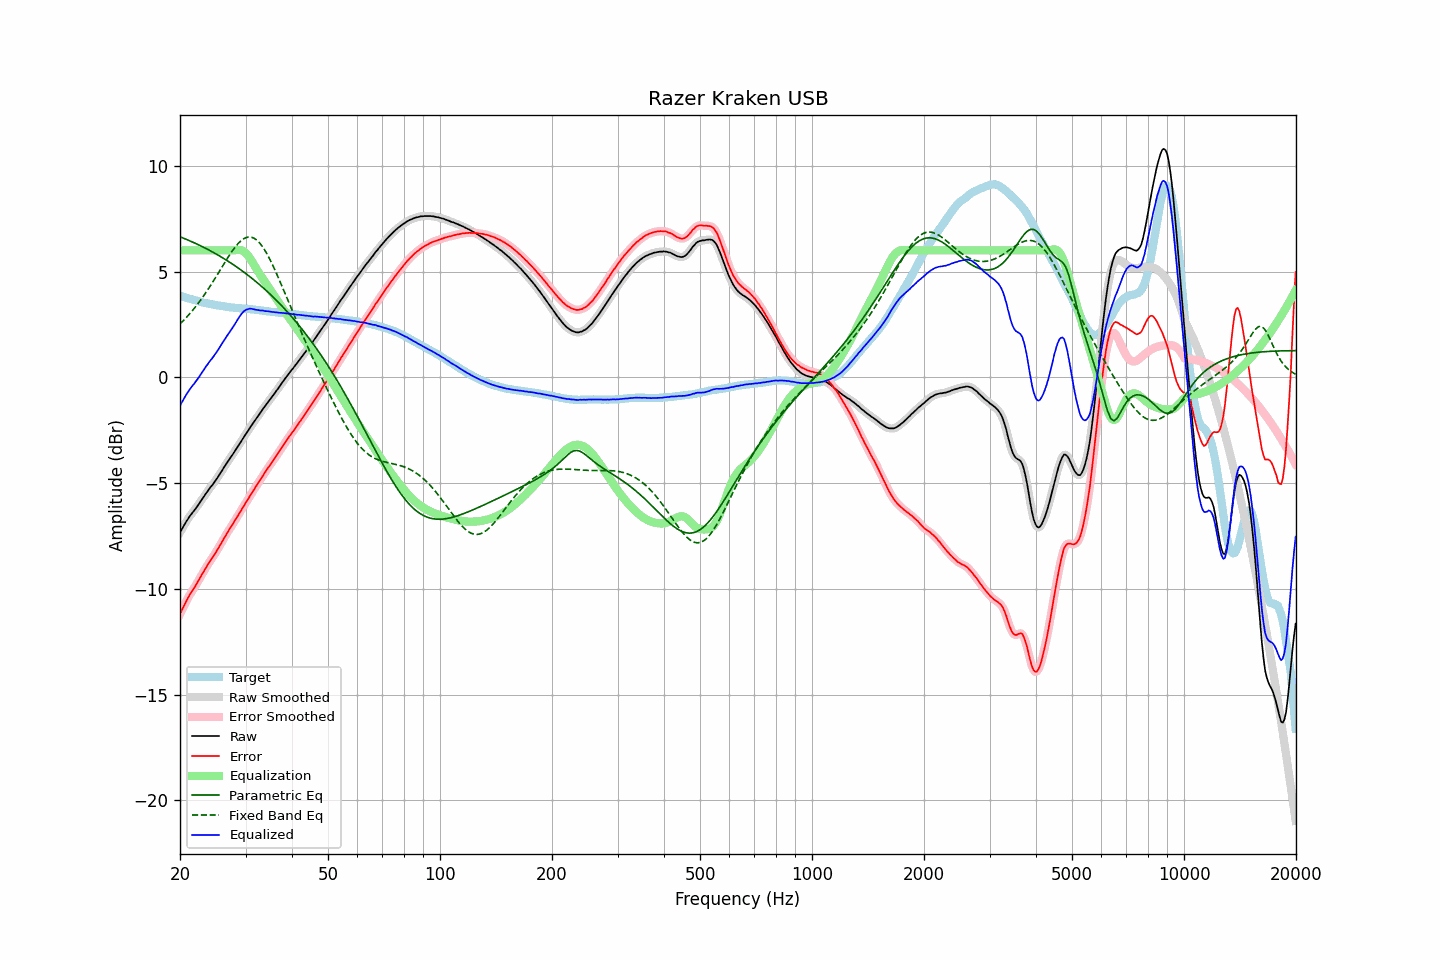

The file beside this chart, header and first rows:
frequency, raw, error, smoothed, error_smoothed, equalization, parametric_eq, fixed_band_eq, equalized_raw, equalized_smoothed, target
20.00, -7.34, -11.19, -7.34, -11.20, 6.00, 6.64, 2.52, -1.34, -1.34, 3.85
20.20, -7.21, -11.04, -7.20, -11.04, 6.00, 6.61, 2.60, -1.21, -1.20, 3.83
20.40, -7.08, -10.88, -7.07, -10.88, 6.00, 6.58, 2.67, -1.08, -1.07, 3.80
20.61, -6.94, -10.72, -6.94, -10.72, 6.00, 6.55, 2.75, -0.94, -0.94, 3.78
20.81, -6.81, -10.57, -6.81, -10.57, 6.00, 6.52, 2.83, -0.81, -0.81, 3.76
21.02, -6.70, -10.43, -6.69, -10.43, 6.00, 6.49, 2.91, -0.70, -0.69, 3.73
21.23, -6.58, -10.29, -6.58, -10.29, 6.00, 6.45, 3.00, -0.58, -0.58, 3.71
21.44, -6.48, -10.17, -6.48, -10.17, 6.00, 6.42, 3.09, -0.48, -0.48, 3.69
21.66, -6.38, -10.05, -6.38, -10.05, 6.00, 6.39, 3.18, -0.38, -0.38, 3.67
21.87, -6.29, -9.94, -6.28, -9.93, 6.00, 6.35, 3.27, -0.29, -0.28, 3.65
22.09, -6.18, -9.81, -6.18, -9.81, 6.00, 6.32, 3.37, -0.18, -0.18, 3.63
22.31, -6.08, -9.69, -6.07, -9.68, 6.00, 6.28, 3.47, -0.08, -0.07, 3.61
22.54, -5.97, -9.55, -5.96, -9.55, 6.00, 6.25, 3.56, 0.03, 0.04, 3.58
22.76, -5.85, -9.41, -5.85, -9.41, 6.00, 6.21, 3.67, 0.15, 0.15, 3.56
22.99, -5.74, -9.28, -5.74, -9.28, 6.00, 6.17, 3.77, 0.26, 0.26, 3.54
23.22, -5.63, -9.15, -5.62, -9.14, 6.00, 6.13, 3.88, 0.37, 0.38, 3.52
23.45, -5.51, -9.02, -5.51, -9.02, 6.00, 6.09, 3.99, 0.49, 0.49, 3.51
23.69, -5.41, -8.90, -5.40, -8.89, 6.00, 6.06, 4.11, 0.59, 0.60, 3.49
23.92, -5.30, -8.77, -5.30, -8.77, 6.00, 6.02, 4.22, 0.70, 0.70, 3.48
24.16, -5.20, -8.65, -5.20, -8.66, 6.00, 5.97, 4.34, 0.80, 0.80, 3.46
24.40, -5.11, -8.55, -5.10, -8.55, 6.00, 5.93, 4.46, 0.89, 0.90, 3.45
24.65, -5.00, -8.43, -5.00, -8.43, 6.00, 5.89, 4.58, 1.00, 1.00, 3.44
24.89, -4.89, -8.31, -4.89, -8.31, 6.00, 5.85, 4.70, 1.11, 1.11, 3.42
25.14, -4.79, -8.19, -4.78, -8.19, 6.00, 5.81, 4.83, 1.21, 1.22, 3.40
25.39, -4.66, -8.06, -4.67, -8.06, 6.00, 5.76, 4.95, 1.34, 1.33, 3.39
25.65, -4.55, -7.93, -4.55, -7.93, 6.00, 5.72, 5.07, 1.45, 1.45, 3.38
25.91, -4.43, -7.80, -4.43, -7.80, 6.00, 5.67, 5.20, 1.57, 1.57, 3.37
26.16, -4.31, -7.67, -4.31, -7.67, 6.00, 5.63, 5.32, 1.69, 1.69, 3.36
26.43, -4.19, -7.53, -4.19, -7.53, 6.00, 5.58, 5.45, 1.81, 1.81, 3.34
26.69, -4.07, -7.40, -4.07, -7.40, 6.00, 5.53, 5.57, 1.93, 1.93, 3.33
26.96, -3.96, -7.28, -3.96, -7.28, 6.00, 5.48, 5.69, 2.04, 2.04, 3.32
27.23, -3.85, -7.16, -3.85, -7.16, 6.00, 5.43, 5.80, 2.15, 2.15, 3.31
27.50, -3.75, -7.05, -3.74, -7.04, 6.00, 5.38, 5.92, 2.25, 2.26, 3.30
27.77, -3.63, -6.92, -3.63, -6.92, 6.00, 5.33, 6.02, 2.37, 2.37, 3.30
28.05, -3.51, -6.79, -3.51, -6.80, 6.01, 5.28, 6.13, 2.50, 2.50, 3.29
28.33, -3.40, -6.67, -3.39, -6.67, 6.02, 5.23, 6.22, 2.62, 2.62, 3.28
28.62, -3.27, -6.54, -3.27, -6.55, 6.02, 5.18, 6.31, 2.75, 2.75, 3.27
28.90, -3.16, -6.42, -3.15, -6.42, 6.02, 5.12, 6.39, 2.87, 2.87, 3.26
29.19, -3.04, -6.30, -3.04, -6.30, 6.01, 5.07, 6.46, 2.97, 2.97, 3.26
29.48, -2.92, -6.17, -2.92, -6.17, 5.98, 5.01, 6.52, 3.06, 3.06, 3.25
29.78, -2.80, -6.05, -2.80, -6.05, 5.93, 4.96, 6.57, 3.14, 3.14, 3.25
30.08, -2.68, -5.92, -2.68, -5.92, 5.87, 4.90, 6.60, 3.19, 3.19, 3.24
30.38, -2.57, -5.81, -2.56, -5.80, 5.79, 4.84, 6.62, 3.22, 3.22, 3.24
30.68, -2.45, -5.67, -2.45, -5.67, 5.69, 4.78, 6.63, 3.24, 3.24, 3.23
30.99, -2.33, -5.54, -2.33, -5.55, 5.58, 4.72, 6.63, 3.25, 3.24, 3.22
31.30, -2.22, -5.43, -2.22, -5.43, 5.45, 4.66, 6.61, 3.23, 3.23, 3.21
31.61, -2.11, -5.31, -2.11, -5.31, 5.32, 4.60, 6.58, 3.22, 3.22, 3.20
31.93, -2.00, -5.19, -2.00, -5.19, 5.19, 4.54, 6.53, 3.20, 3.20, 3.19
32.24, -1.89, -5.07, -1.89, -5.07, 5.07, 4.48, 6.47, 3.19, 3.18, 3.19
32.57, -1.78, -4.96, -1.78, -4.96, 4.95, 4.41, 6.39, 3.17, 3.17, 3.18
32.89, -1.68, -4.84, -1.67, -4.84, 4.83, 4.35, 6.31, 3.16, 3.17, 3.17
33.22, -1.56, -4.71, -1.56, -4.72, 4.72, 4.28, 6.21, 3.16, 3.15, 3.15
33.55, -1.46, -4.60, -1.46, -4.60, 4.60, 4.21, 6.10, 3.15, 3.15, 3.14
33.89, -1.36, -4.49, -1.35, -4.48, 4.49, 4.14, 5.98, 3.13, 3.14, 3.13
34.23, -1.25, -4.37, -1.25, -4.37, 4.37, 4.08, 5.85, 3.13, 3.12, 3.12
34.57, -1.15, -4.26, -1.15, -4.26, 4.26, 4.00, 5.71, 3.12, 3.11, 3.12
34.92, -1.05, -4.15, -1.05, -4.15, 4.15, 3.93, 5.56, 3.10, 3.11, 3.10
35.27, -0.95, -4.04, -0.95, -4.04, 4.04, 3.86, 5.41, 3.09, 3.09, 3.09
35.62, -0.85, -3.94, -0.85, -3.93, 3.93, 3.79, 5.25, 3.08, 3.09, 3.09
35.97, -0.75, -3.82, -0.74, -3.82, 3.82, 3.71, 5.08, 3.07, 3.08, 3.08
... 635 more rows
